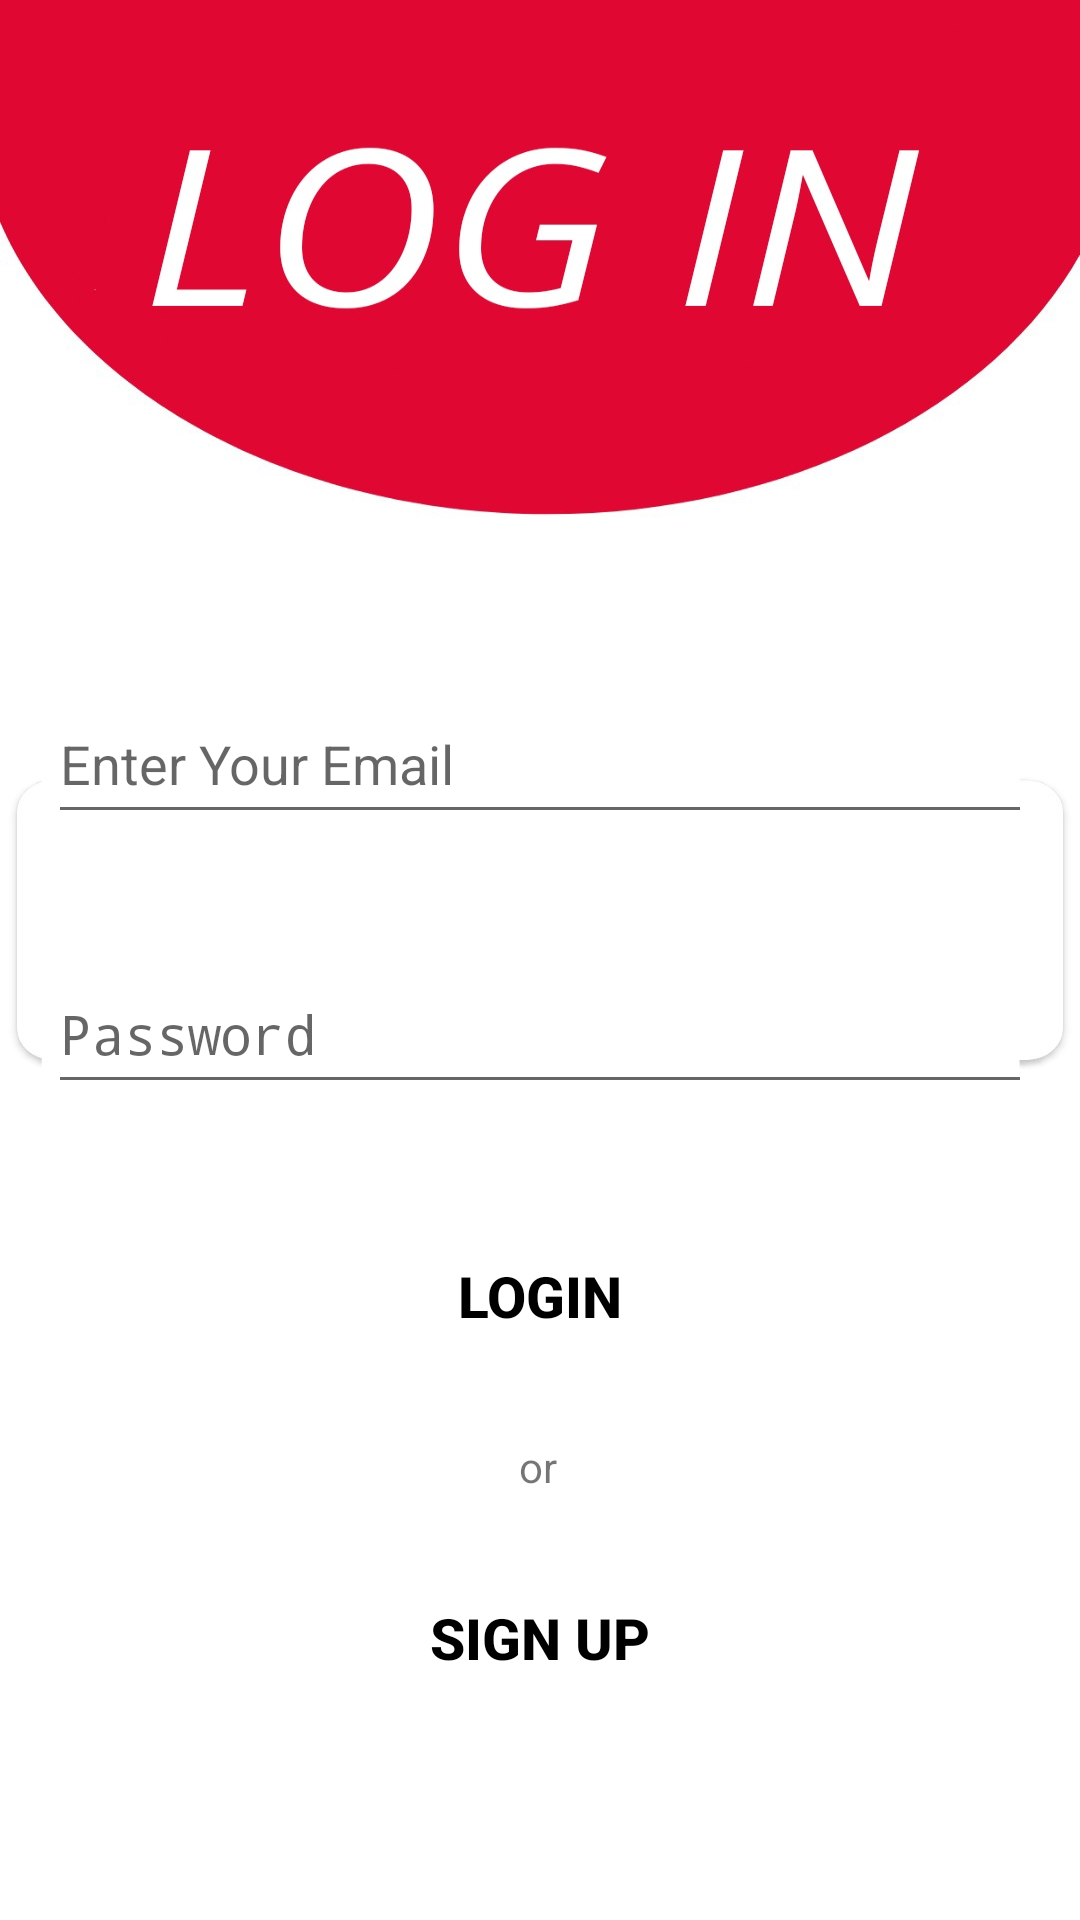

Layout XML and referenced resources for this Android screen:
<!-- AndroidManifest.xml: activity theme Theme.AppCompat.Light.NoActionBar -->
<!-- res/layout/activity_user.xml -->
<?xml version="1.0" encoding="utf-8"?>
<androidx.constraintlayout.widget.ConstraintLayout xmlns:android="http://schemas.android.com/apk/res/android"
    xmlns:app="http://schemas.android.com/apk/res-auto"
    xmlns:tools="http://schemas.android.com/tools"
    android:layout_width="match_parent"
    android:layout_height="match_parent"
    android:background="@drawable/login_page"

    android:gravity="center"
    android:padding="16dp"
    tools:context=".user.userActivity">


    <ProgressBar
        android:id="@+id/user_login_progress"
        style="?android:attr/progressBarStyleLarge"
        android:layout_width="32dp"
        android:layout_height="32dp"
        android:layout_marginTop="32dp"
        android:layout_marginEnd="395dp"
        android:visibility="gone"
        app:layout_constraintEnd_toEndOf="parent"
        app:layout_constraintStart_toStartOf="parent"
        app:layout_constraintTop_toTopOf="parent" />

    <AutoCompleteTextView
        android:id="@+id/user_email"
        android:layout_width="match_parent"
        android:layout_height="50dp"
        android:layout_marginTop="212dp"
        android:hint="@string/email_hint"
        android:inputType="textEmailAddress"
        android:maxLines="1"
        app:layout_constraintEnd_toEndOf="parent"
        app:layout_constraintHorizontal_bias="0.906"
        app:layout_constraintStart_toStartOf="parent"
        app:layout_constraintTop_toTopOf="parent" />

    <EditText
        android:id="@+id/user_password"
        android:layout_width="match_parent"
        android:layout_height="50dp"
        android:layout_marginTop="40dp"
        android:hint="@string/password_hint"
        android:importantForAutofill="no"
        android:inputType="textPassword"
        android:maxLines="1"
        app:layout_constraintEnd_toEndOf="parent"
        app:layout_constraintHorizontal_bias="0.531"
        app:layout_constraintStart_toStartOf="parent"
        app:layout_constraintTop_toBottomOf="@+id/user_email" />

    <Button
        android:id="@+id/user_email_sign_in_button"
        android:layout_width="match_parent"
        android:layout_height="wrap_content"
        android:layout_marginTop="40dp"
        android:background="@android:color/transparent"
        android:text="@string/login"
        android:textColor="@color/black"
        android:textSize="19sp"
        android:textStyle="bold"
        app:layout_constraintEnd_toEndOf="parent"
        app:layout_constraintStart_toStartOf="parent"
        app:layout_constraintTop_toBottomOf="@+id/user_password" />

    <TextView
        android:id="@+id/textView5"
        android:layout_width="255dp"
        android:layout_height="37dp"
        android:layout_marginTop="188dp"
        android:gravity="center"
        android:text="Login through an Admin Account.."
        android:textSize="16sp"
        app:layout_constraintEnd_toStartOf="@+id/Admin_button_user_activity"
        app:layout_constraintHorizontal_bias="0.0"
        app:layout_constraintStart_toStartOf="parent"
        app:layout_constraintTop_toBottomOf="@+id/user_email_sign_in_button" />

    <Button
        android:id="@+id/user_email_sign_up_button"
        android:layout_width="match_parent"
        android:layout_height="wrap_content"
        android:layout_marginTop="12dp"
        android:background="@android:color/transparent"
        android:text="@string/sign_up"
        android:textColor="@color/black"
        android:textSize="19sp"
        android:textStyle="bold"
        app:layout_constraintEnd_toEndOf="parent"
        app:layout_constraintHorizontal_bias="1.0"
        app:layout_constraintStart_toStartOf="parent"
        app:layout_constraintTop_toBottomOf="@+id/textView7" />

    <Button
        android:id="@+id/Admin_button_user_activity"
        android:layout_width="77dp"
        android:layout_height="53dp"
        android:layout_marginTop="64dp"
        android:background="@android:color/transparent"
        android:text="Admin"
        android:textColor="@android:color/holo_red_dark"
        app:layout_constraintBottom_toBottomOf="parent"
        app:layout_constraintEnd_toEndOf="parent"
        app:layout_constraintTop_toBottomOf="@+id/user_email_sign_up_button"
        app:layout_constraintVertical_bias="0.086" />

    <TextView
        android:id="@+id/textView7"
        android:layout_width="44dp"
        android:layout_height="42dp"
        android:layout_marginTop="12dp"
        android:gravity="center"
        android:text="or"
        app:layout_constraintEnd_toEndOf="parent"
        app:layout_constraintHorizontal_bias="0.498"
        app:layout_constraintStart_toStartOf="parent"
        app:layout_constraintTop_toBottomOf="@+id/user_email_sign_in_button" />


</androidx.constraintlayout.widget.ConstraintLayout>
<!-- resources referenced by this layout -->
<resources>
  <color name="black">#FF000000</color>
  <!-- drawable login_page: jpg bitmap (drawable, 54849 bytes) -->
  <string name="email_hint">Enter Your Email</string>
  <string name="login">Login</string>
  <string name="password_hint">Password</string>
  <string name="sign_up">Sign Up</string>
</resources>
